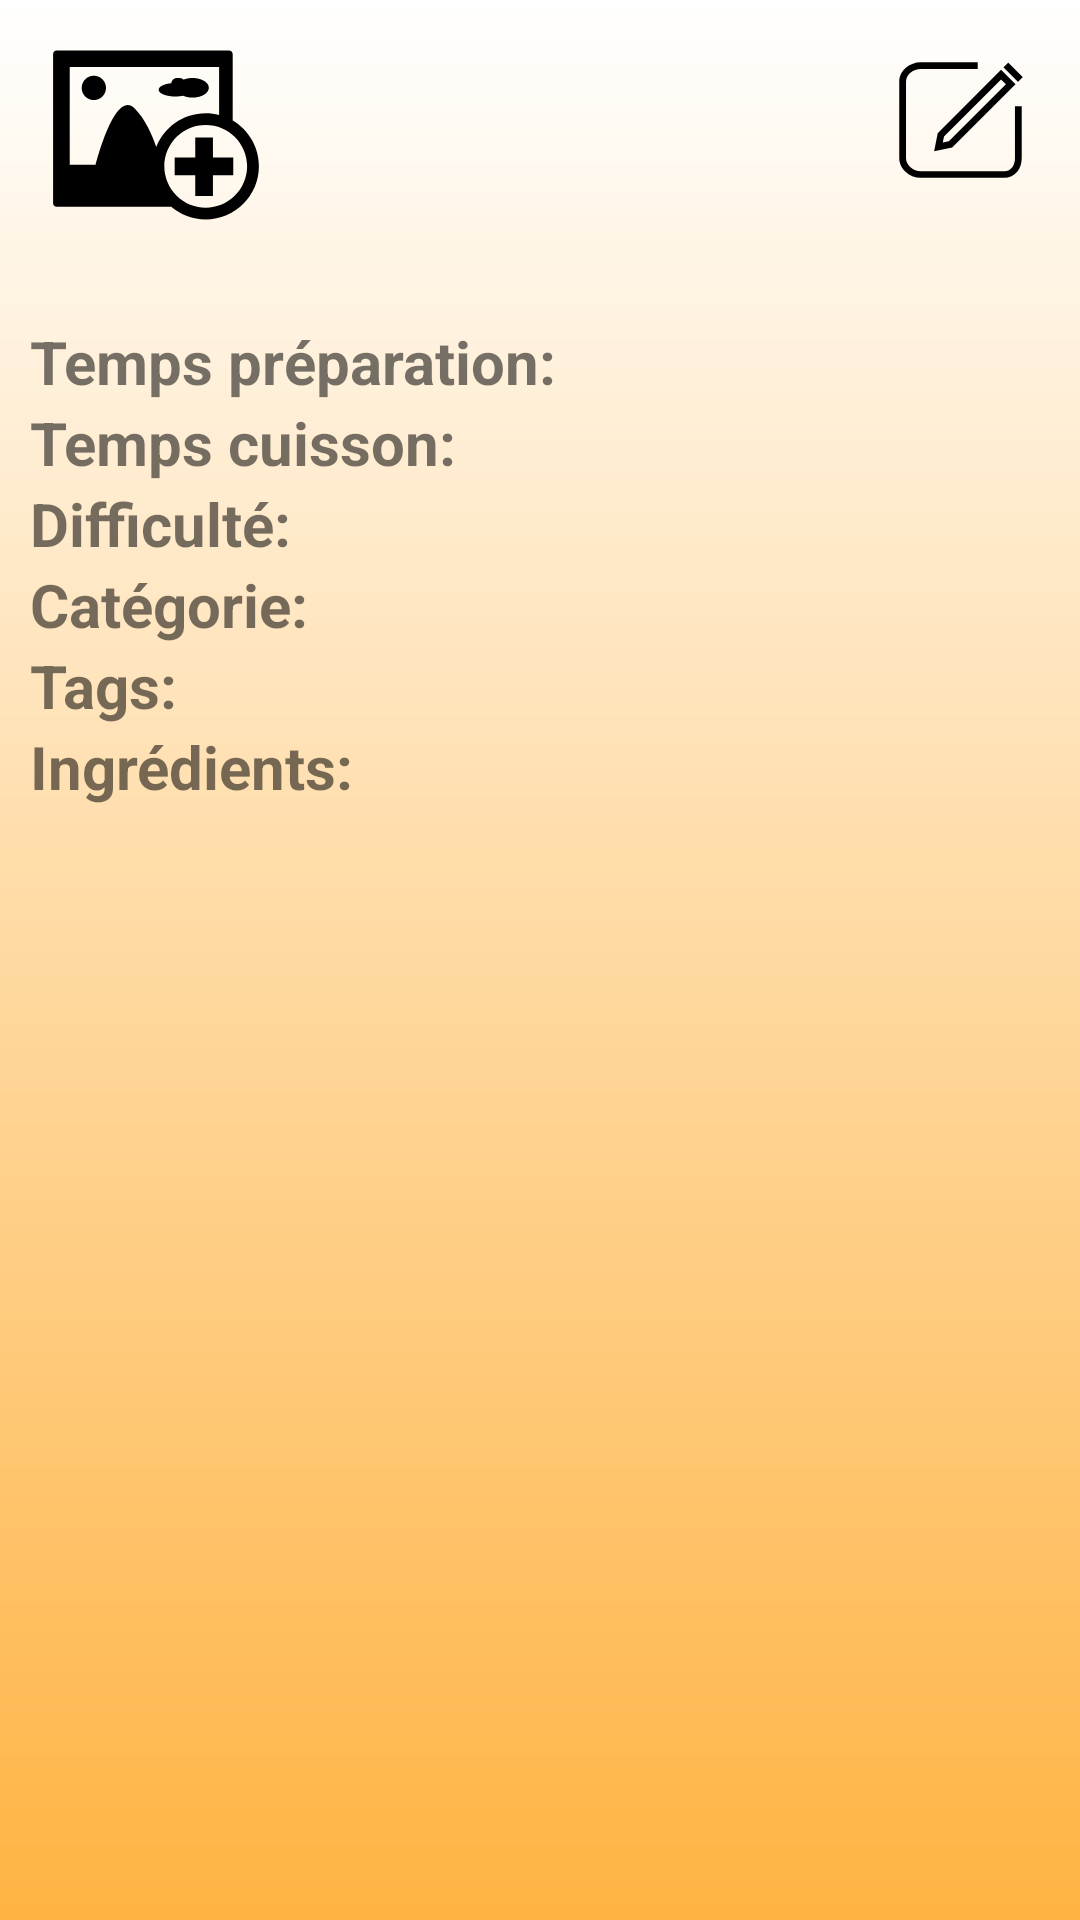

Write the Android layout XML for this screen, with the resource values it uses.
<!-- AndroidManifest.xml: application theme AppTheme -->
<!-- res/layout/layout_recette.xml -->
<?xml version="1.0" encoding="utf-8"?>
<RelativeLayout xmlns:android="http://schemas.android.com/apk/res/android"
    android:layout_width="match_parent"
    android:layout_height="match_parent"
    android:orientation="vertical"
    android:background="@drawable/gradient_principal">

    <ScrollView
        android:layout_width="match_parent"
        android:layout_height="match_parent">
        <RelativeLayout
            android:layout_width="match_parent"
            android:layout_height="match_parent"
            android:padding="10dp">


        <LinearLayout
            android:id="@+id/nomRecette"
            android:layout_width="match_parent"
            android:layout_height="wrap_content"
            android:weightSum="4">

            <ImageView
                android:id="@+id/gallery"
                android:layout_width="0dp"
                android:layout_height="70dp"
                android:layout_weight="1"
                android:src="@drawable/ic_gallery"/>
            <TextView
                android:id="@+id/recette_nomRecette"
                android:layout_width="0dp"
                android:layout_height="wrap_content"
                android:layout_alignParentTop="true"
                android:layout_alignParentLeft="true"
                android:paddingTop="0dp"
                android:textStyle="bold|italic"
                android:gravity="top|center"
                android:layout_weight="2.2"
                android:textSize="25dp"/>

            <ImageView
                android:id="@+id/recette_favoris"
                android:layout_width="0dp"
                android:layout_height="20dp"
                android:layout_weight="0.2"
                android:layout_marginTop="20dp"
                android:layout_marginRight="5dp"/>

            <ImageView
                android:id="@+id/recette_modif"
                android:layout_width="0dp"
                android:layout_height="60dp"
                android:layout_alignParentRight="true"
                android:layout_weight="0.5"
                android:src="@drawable/ic_modif"/>
        </LinearLayout>

            <RelativeLayout
                android:id="@+id/nbPers"
                android:layout_width="wrap_content"
                android:layout_height="wrap_content"
                android:layout_below="@id/nomRecette">

                <TextView
                    android:id="@+id/recette_nbPers"
                    android:layout_width="wrap_content"
                    android:layout_height="wrap_content"
                    android:textSize="20dp"
                    android:layout_alignParentRight="true"
                    android:layout_marginRight="5dp"/>

            </RelativeLayout>


    <RelativeLayout
        android:id="@+id/tpsP"
        android:layout_width="wrap_content"
        android:layout_height="wrap_content"
        android:layout_below="@id/nbPers">

        <TextView
            android:layout_width="wrap_content"
            android:layout_height="wrap_content"
            android:textSize="20dp"
            android:textStyle="bold"
            android:layout_alignParentLeft="true"
            android:text="Temps préparation: "/>

        <TextView
            android:id="@+id/recette_tpsPrep"
            android:layout_width="wrap_content"
            android:layout_height="wrap_content"
            android:textSize="20dp"
            android:layout_alignParentRight="true"
            android:layout_marginRight="40dp"/>
    </RelativeLayout>

    <RelativeLayout
        android:id="@+id/tpsC"
        android:layout_width="wrap_content"
        android:layout_height="wrap_content"
        android:layout_below="@id/tpsP">

        <TextView
            android:layout_width="wrap_content"
            android:layout_height="wrap_content"
            android:textSize="20dp"
            android:textStyle="bold"
            android:layout_alignParentLeft="true"
            android:text="Temps cuisson: "/>

        <TextView
            android:id="@+id/recette_tpsCuiss"
            android:layout_width="wrap_content"
            android:layout_height="wrap_content"
            android:textSize="20dp"
            android:layout_alignParentRight="true"
            android:layout_marginRight="40dp"/>
    </RelativeLayout>


    <RelativeLayout
        android:id="@+id/difficulte"
        android:layout_below="@id/tpsC"
        android:layout_width="wrap_content"
        android:layout_height="wrap_content">
        <TextView
            android:layout_width="wrap_content"
            android:layout_height="wrap_content"
            android:textSize="20dp"
            android:textStyle="bold"
            android:layout_alignParentLeft="true"
            android:text="Difficulté: "/>

        <TextView
            android:id="@+id/recette_difficulte"
            android:layout_width="wrap_content"
            android:layout_height="wrap_content"
            android:textSize="20dp"
            android:layout_alignParentRight="true"
            android:layout_marginRight="40dp"/>
    </RelativeLayout>


    <RelativeLayout
        android:id="@+id/categorie"
        android:layout_below="@id/difficulte"
        android:layout_width="wrap_content"
        android:layout_height="wrap_content">
        <TextView
            android:layout_width="wrap_content"
            android:layout_height="wrap_content"
            android:textSize="20dp"
            android:textStyle="bold"
            android:layout_alignParentLeft="true"
            android:text="Catégorie: "/>

        <TextView
            android:id="@+id/recette_categorie"
            android:layout_width="wrap_content"
            android:layout_height="wrap_content"
            android:textSize="20dp"
            android:layout_alignParentRight="true"
            android:layout_marginRight="40dp"/>
    </RelativeLayout>


    <LinearLayout
        android:id="@+id/tag"
        android:layout_below="@id/categorie"
        android:orientation="horizontal"
        android:layout_width="match_parent"
        android:layout_height="wrap_content"
        android:weightSum="3">
        <TextView
            android:id="@+id/labelTag"
            android:layout_width="0dp"
            android:layout_height="wrap_content"
            android:textSize="20dp"
            android:textStyle="bold"
            android:layout_weight="0.6"
            android:layout_alignParentLeft="true"
            android:text="Tags: "/>

        <TextView
            android:id="@+id/recette_tag"
            android:layout_width="0dp"
            android:layout_height="wrap_content"
            android:gravity="top|right"
            android:layout_weight="2.4"
            android:textSize="20dp"
            android:layout_alignLeft="@id/labelTag"
            android:layout_alignParentRight="true"
            android:layout_marginLeft="20dp"
            android:layout_marginRight="40dp"/>
    </LinearLayout>


    <TextView
        android:id="@+id/ingredients"
        android:layout_width="wrap_content"
        android:layout_height="wrap_content"
        android:layout_below="@id/tag"
        android:textSize="20dp"
        android:textStyle="bold"
        android:text="Ingrédients: "/>

    <TextView
        android:id="@+id/recette_ingredients"
        android:layout_width="wrap_content"
        android:layout_height="wrap_content"
        android:gravity="top|left"
        android:layout_marginLeft="10dp"
        android:textSize="20dp"
        android:layout_below="@id/ingredients"/>

    <LinearLayout
        android:id="@+id/recette_instructions"
        android:layout_width="wrap_content"
        android:layout_height="wrap_content"
        android:layout_below="@id/recette_ingredients"
        android:orientation="vertical">



    </LinearLayout>
        </RelativeLayout>
    </ScrollView>
</RelativeLayout>
<!-- resources referenced by this layout -->
<resources>
  <!-- drawable gradient_principal (drawable) -->
  <?xml version="1.0" encoding="utf-8"?>
  <shape xmlns:android="http://schemas.android.com/apk/res/android"
      android:shape="rectangle">
  
      <gradient
          android:startColor="#FFB342"
          android:endColor="#FFF"
          android:angle="90" />
  </shape>
  <!-- drawable ic_gallery (drawable) -->
  <vector android:height="24dp" android:viewportHeight="1000.0"
      android:viewportWidth="1000.0" android:width="24dp" xmlns:android="http://schemas.android.com/apk/res/android">
      <path android:fillColor="#FF000000" android:pathData="M203.9,217.7c-31.9,0 -57.9,26 -57.9,58c0,32 26,58 57.9,58c32.1,0 58,-26 58,-58C262,243.7 236,217.7 203.9,217.7z"/>
      <path android:fillColor="#FF000000" android:pathData="M629.5,313.2c12.7,5.5 28,8.7 44.7,8.7c42.8,0 77.4,-20.9 77.4,-46.7c0,-25.8 -34.6,-46.7 -77.4,-46.7c-16,0 -31,2.9 -43.3,8c-5.1,-4.9 -12,-8 -19.5,-8h-11.3c-14.3,0 -25.7,10.9 -27.3,24.8c-34.7,3.6 -60.3,16.1 -60.3,31.2c0,17.9 36.1,32.3 80.9,32.3C606.4,316.7 618.6,315.4 629.5,313.2z"/>
      <path android:fillColor="#FF000000" android:pathData="M865.2,431.4V114.5c0,-9.4 -7.7,-17.2 -17.3,-17.2H27.5c-9.7,0 -17.5,7.8 -17.5,17.2v710.1c0,9.5 7.8,17.3 17.5,17.3h545c44.2,37.8 101.5,60.7 164.2,60.7c139.9,0 253.3,-113.4 253.3,-253.3C990,556.5 939.8,475.5 865.2,431.4zM397.4,373c-93.7,-93.6 -184.3,268.5 -184.3,268.5H89.2V175.8h711.3v228.7c-20.4,-5.3 -41.7,-8.5 -63.8,-8.5c-107.1,0 -198.6,66.7 -235.5,160.7C481.5,499 448.4,424.1 397.4,373zM736.7,846.5c-108.9,0 -197.1,-88.3 -197.1,-197.1c0,-108.9 88.2,-197.1 197.1,-197.1c108.9,0 197.2,88.2 197.2,197.1C933.9,758.3 845.6,846.5 736.7,846.5z"/>
      <path android:fillColor="#FF000000" android:pathData="M771.1,511.5l-84.2,0l0,95.9l-97.9,0l0,84.2l97.9,0l0,98.8l84.2,0l0,-98.8l96.8,0l0,-84.2l-96.8,0z"/>
  </vector>
  <!-- drawable ic_modif (drawable) -->
  <vector android:height="24dp" android:viewportHeight="1000.0"
      android:viewportWidth="1000.0" android:width="24dp" xmlns:android="http://schemas.android.com/apk/res/android">
      <path android:fillColor="#FF000000" android:pathData="M842.8,959.1H179.1c-40.7,0 -82.7,-16.3 -115.2,-44.8c-34.2,-30 -53.9,-70.5 -53.9,-111V193.7c0,-41.2 19.3,-80.1 54.2,-109.8c32.2,-27.3 74.1,-43 114.9,-43h453.6v53.7H179.1c-54.7,0 -115.4,42 -115.4,99v609.6c0,25.3 12.7,51.5 35.5,71.4c22.6,19.8 52.3,31.9 79.9,31.9h663.7c59.1,0 85.4,-52.1 85.4,-103.3V390.1h53.7v413.2c0,41.5 -12.9,79.8 -35.8,107.9C920.8,942.1 883.9,959.1 842.8,959.1z"/>
      <path android:fillColor="#FF000000" android:pathData="M286.7,747.6l28.6,-143.4L818,101.5l114.7,114.7L430,718.9L286.7,747.6zM365.1,630.9l-9.5,47.8l47.8,-9.6l452.9,-452.9L818,178L365.1,630.9z"/>
      <path android:fillColor="#FF000000" android:pathData="M875.3,44.2L990,158.9l-38.2,38.2L837.1,82.4L875.3,44.2z"/>
  </vector>
  <style name="AppTheme" parent="Theme.AppCompat.Light.DarkActionBar">
          
          <item name="colorPrimary">@color/colorPrimary</item>
          <item name="colorPrimaryDark">@color/colorPrimaryDark</item>
          <item name="colorAccent">@color/black</item>
      </style>
  <color name="colorPrimary">#53B8E2</color>
  <color name="colorPrimaryDark">#000</color>
  <color name="black">#000000</color>
</resources>
